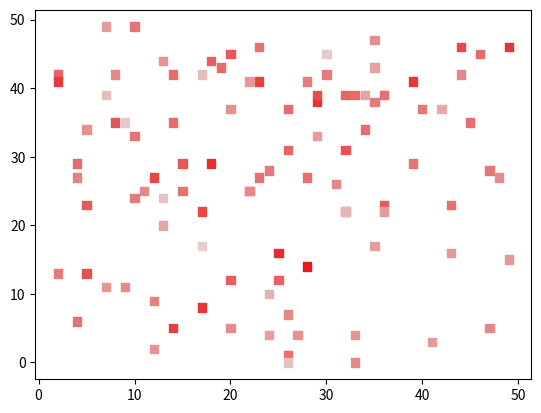

This figure's Python source:
import matplotlib.pyplot as plt
import numpy as np
import pandas as pd

'''
x = np.random.rand(15)
y = np.random.rand(15)

PropertyList = []

RGBList = []

fig,ax = plt.subplots()

ScatterPlot = plt.scatter(x,y,c=RGBList)
'''
fig,ax = plt.subplots()

df = pd.DataFrame(np.random.randint(0,50,size=(100, 5)), columns=['X','Y','a','b','c'])
    # c = color style

    # r:230 , g=b=range (max=150 , )

RGBList = []


for index, row in df.iterrows():  
    Sum  = row['a']+ row['b']+ row['c']
    # RGBList.append( [230,row['RGB'],row['']] )

    Sum /= 150
    # 230/255 = 0.90196078431
    RGBList.append([0.90196078431 ,  Sum ,Sum ])


# df.plot.scatter(x='X', y='Y', c=RGBList , marker='s')

ScatterPlot = plt.scatter(df['X'],df['Y'],c=RGBList , marker='s')


annot = ax.annotate("", xy=(0,0), xytext=(20,20),textcoords="offset points",
                    bbox=dict(boxstyle="round", fc="w"),
                    arrowprops=dict(arrowstyle="->"),horizontalalignment='center', verticalalignment='top')
annot.set_visible(False)




def update_annot(idx):

    # print("idx : ", idx) >>> {'ind': array([34], dtype=int32)}
    # print("idx : ", idx["ind"][0]) >>> 34

    index = idx["ind"][0]
    pos = ScatterPlot.get_offsets()[ index ]

    # print(pos ) >>> [40.0 1.0] MEANS: [X,Y]
    annot.xy = pos
    annot.set_text( f"a:{df.loc[index]['a']} b:{df.loc[index]['b']} c:{df.loc[index]['c']}")
    # annot.get_bbox_patch().set_facecolor(cmap(norm(c[idx["idx"][0]])))
    annot.get_bbox_patch().set_alpha(0.4)

def HandleHover(event):
    vis = annot.get_visible()
    if event.inaxes == ax:
        cont, idx = ScatterPlot.contains(event)
        if cont:
            update_annot(idx)
            annot.set_visible(True)
            fig.canvas.draw_idle()
        else:
            if vis:
                annot.set_visible(False)
                fig.canvas.draw_idle()

fig.canvas.mpl_connect("motion_notify_event", HandleHover)

plt.show()